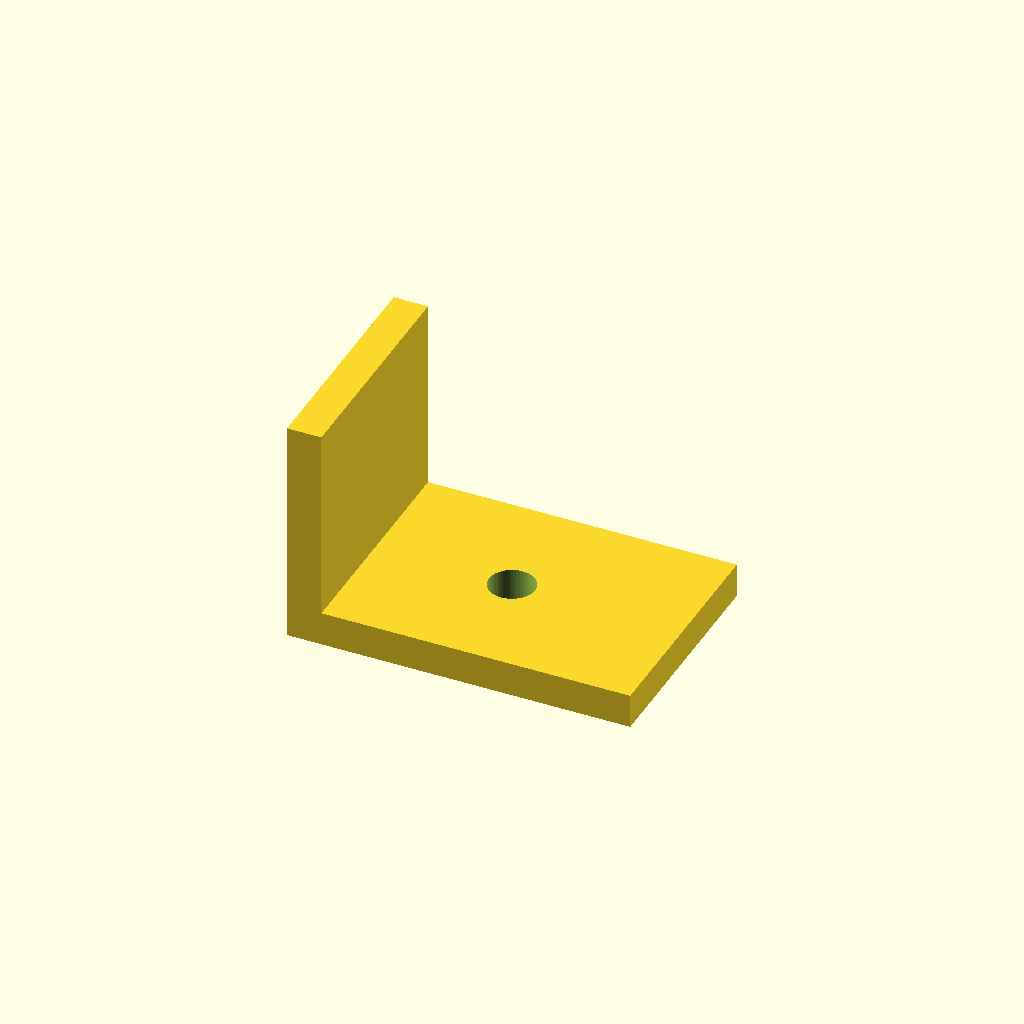
Cell 1 — every parameter at its default value.
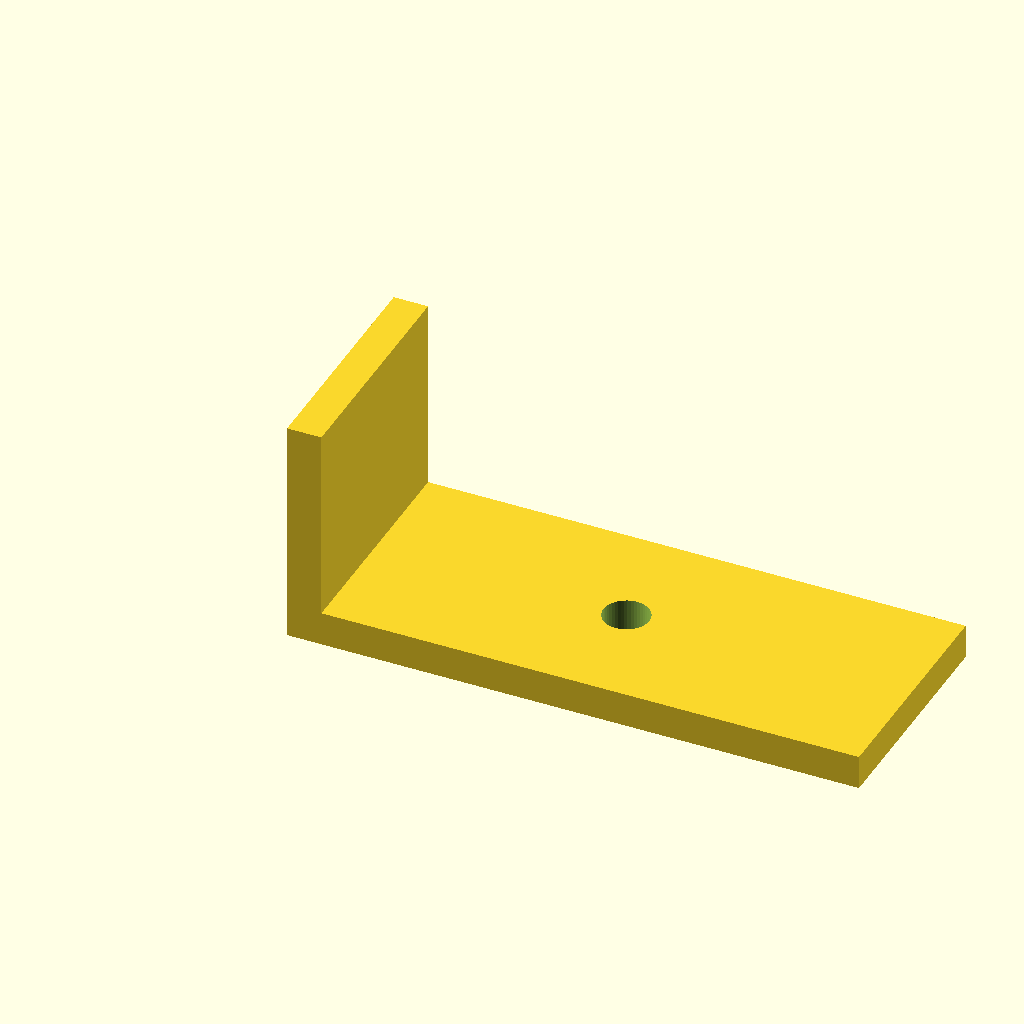
Cell 2: the same model with base_w = 100.
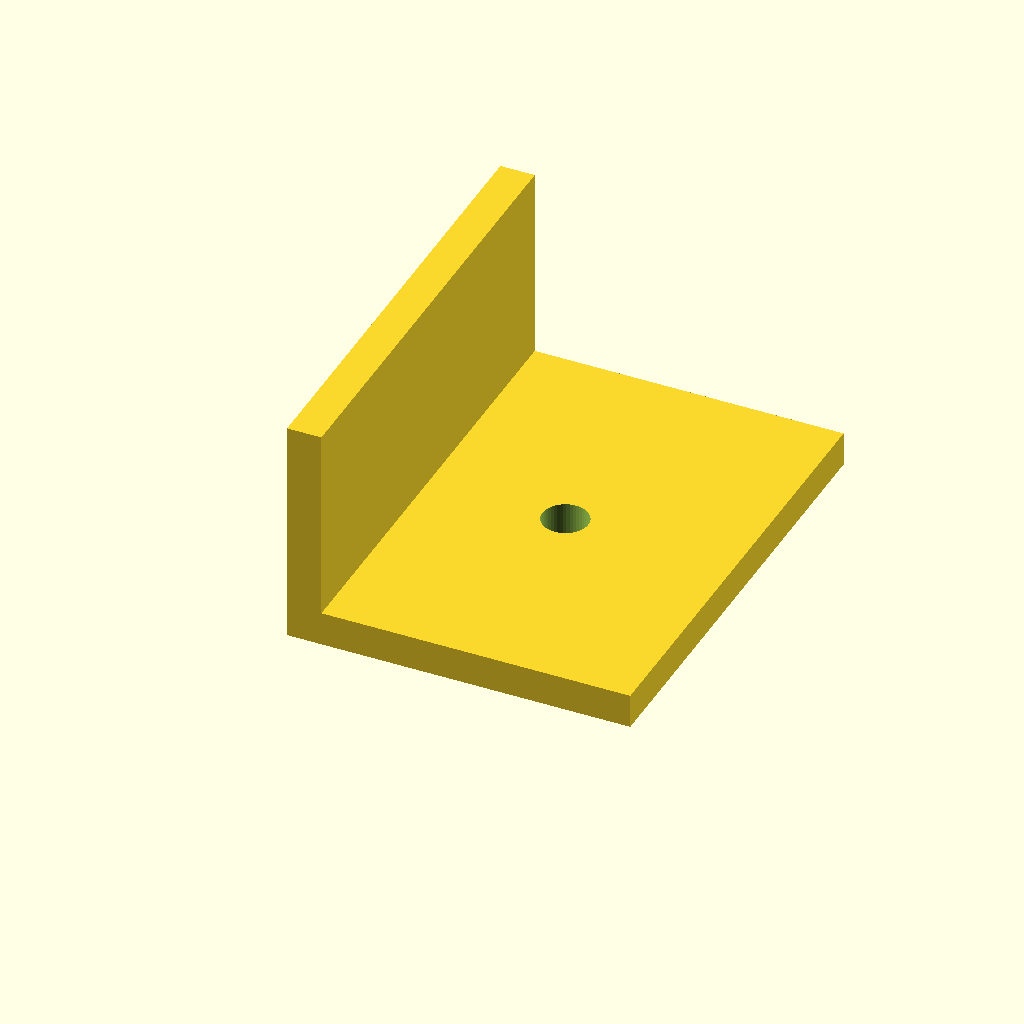
Cell 3: the same model with base_d = 80.
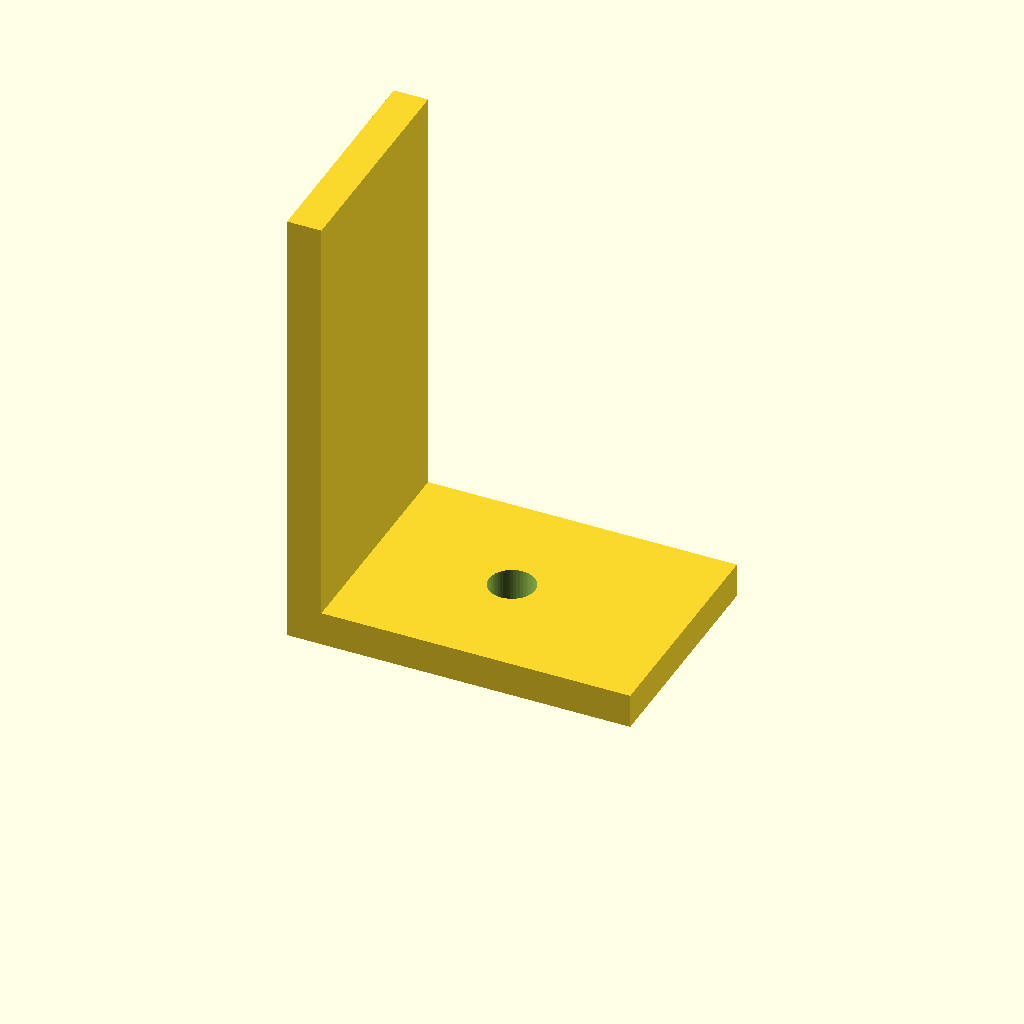
Cell 4: height = 80 (everything else at default).
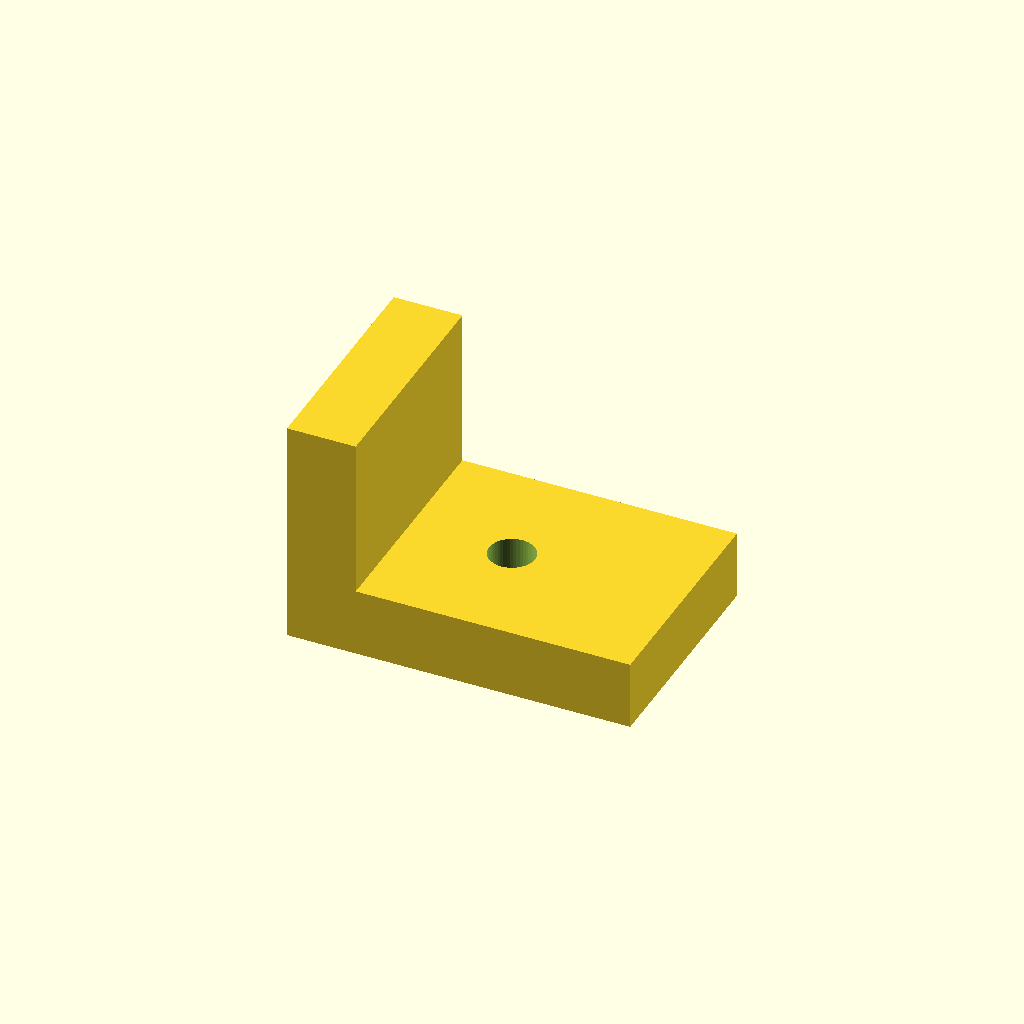
Cell 5 — thickness set to 12, the other parameters unchanged.
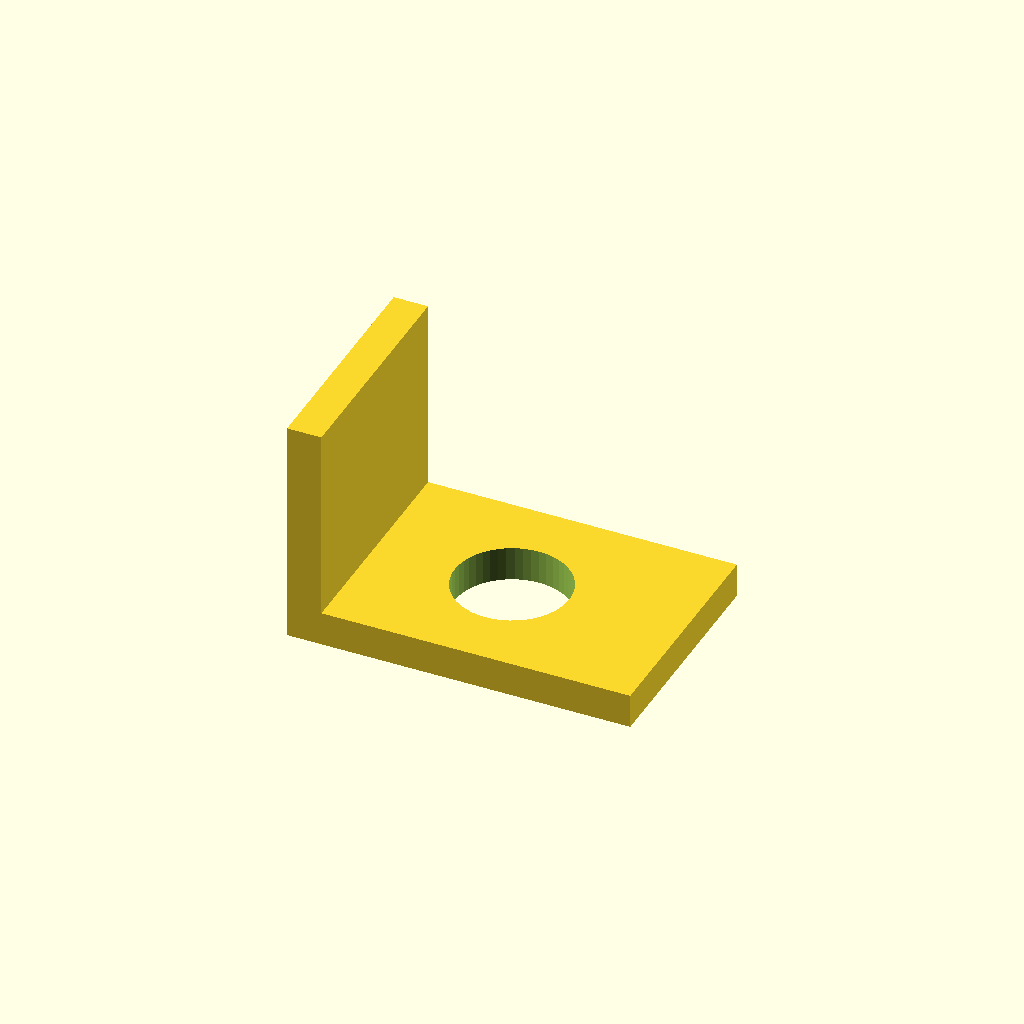
Cell 6: hole_d = 20 (everything else at default).
One fixed orthographic camera (rotation 55°, 0°, 25°; colour scheme Cornfield) for every cell.
The OpenSCAD source (doc/public/examples/openscad/bracket.scad):
// Parametric L-bracket with a mounting hole.
//
// Every assignment below is an OpenSCAD Customizer parameter: the CAD
// viewer's Customizer panel lists them, the assistant's
// `list_scad_parameters` reads them from this text alone, and applying a
// value persists it to `bracket.scad-params.json` and replays it as a `-D`
// define on every later conversion. The source file itself is never written.

// Footprint of the base, in mm.
base_w = 60;      // [20:100]
base_d = 40;      // [10:80]
// Upright height and the wall thickness of both legs, in mm.
height = 40;      // [10:80]
thickness = 6;    // [2:12]
// Mounting-hole diameter in the base, in mm.
hole_d = 8;       // [3:20]

difference() {
    union() {
        cube([base_w, base_d, thickness]);
        translate([0, 0, 0]) cube([thickness, base_d, height]);
    }
    translate([base_w / 2, base_d / 2, -1])
        cylinder(h = thickness + 2, d = hole_d, $fn = 48);
}
Parameter table extracted from the source (name, type, default, range or options):
base_w: number, default 60, range 20 to 100
base_d: number, default 40, range 10 to 80
height: number, default 40, range 10 to 80
thickness: number, default 6, range 2 to 12
hole_d: number, default 8, range 3 to 20
